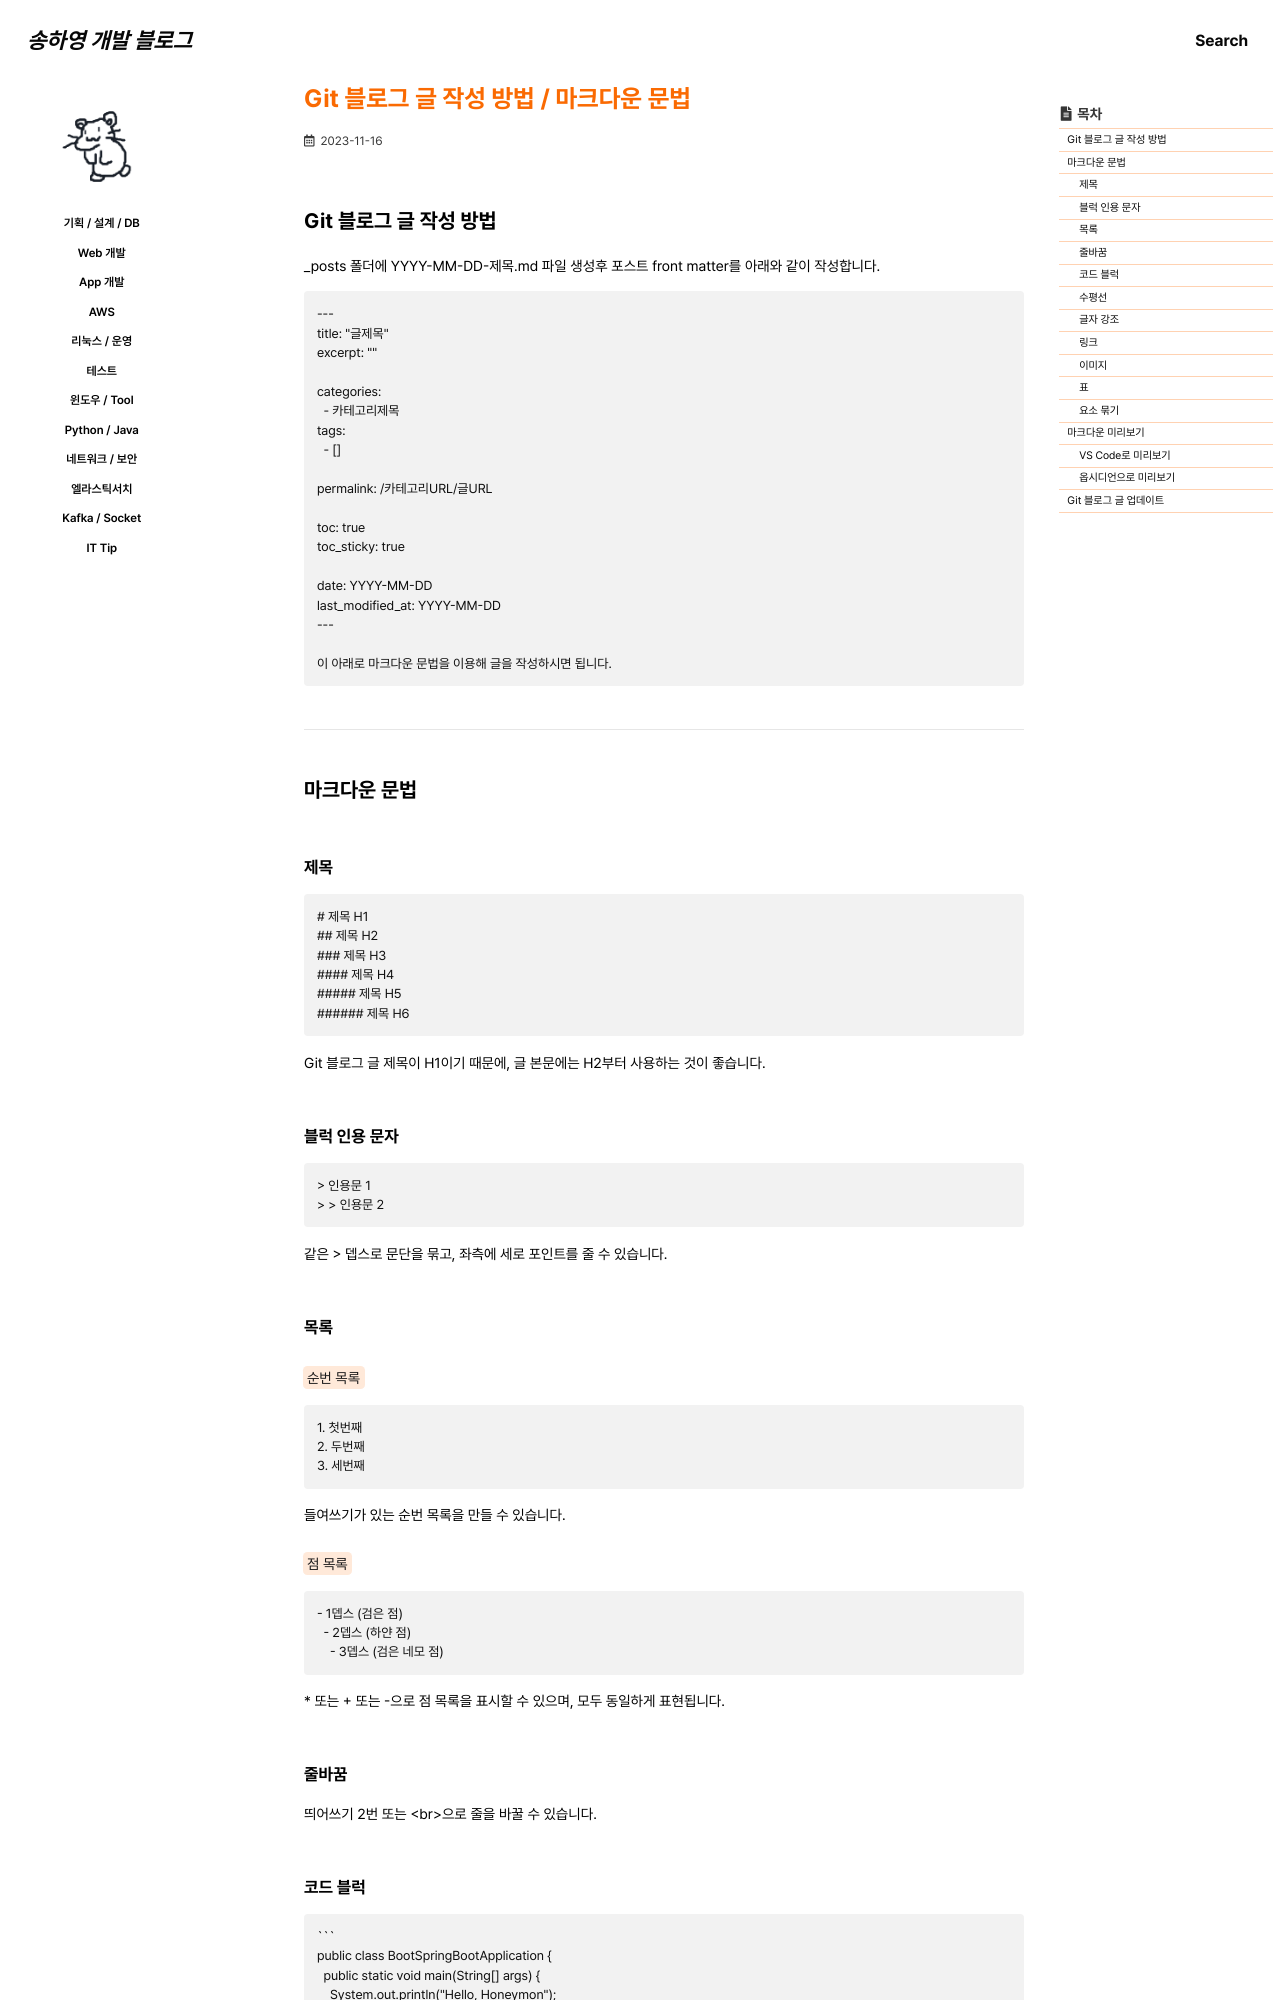

repository: 0songha0/0songha0.github.io · page: web-dev/2023-11-16-1.html · generator: jekyll

---
title: "Git 블로그 글 작성 방법 / 마크다운 문법"
excerpt: ""

categories:
   - web-dev
tags:
  - []

permalink: /web-dev/2023-11-16-1

toc: true
toc_sticky: true
 
date: 2023-11-16
last_modified_at: 2023-11-21
---

## Git 블로그 글 작성 방법

_posts 폴더에 YYYY-MM-DD-제목.md 파일 생성후 포스트 front matter를 아래와 같이 작성합니다.

```
---
title: "글제목"
excerpt: ""

categories:
  - 카테고리제목
tags:
  - []

permalink: /카테고리URL/글URL

toc: true
toc_sticky: true

date: YYYY-MM-DD
last_modified_at: YYYY-MM-DD
---

이 아래로 마크다운 문법을 이용해 글을 작성하시면 됩니다.
```

---

## 마크다운 문법

### 제목
```
# 제목 H1
## 제목 H2
### 제목 H3
#### 제목 H4
##### 제목 H5
###### 제목 H6
```
Git 블로그 글 제목이 H1이기 때문에, 글 본문에는 H2부터 사용하는 것이 좋습니다.

### 블럭 인용 문자
```
> 인용문 1
> > 인용문 2
```
같은 > 뎁스로 문단을 묶고, 좌측에 세로 포인트를 줄 수 있습니다.

### 목록
<mark>순번 목록</mark>
```
1. 첫번째
2. 두번째
3. 세번째
```
들여쓰기가 있는 순번 목록을 만들 수 있습니다.

<mark>점 목록</mark>
```
- 1뎁스 (검은 점)
  - 2뎁스 (하얀 점)
    - 3뎁스 (검은 네모 점)
```
\* 또는 + 또는 -으로 점 목록을 표시할 수 있으며, 모두 동일하게 표현됩니다.

### 줄바꿈
띄어쓰기 2번 또는 \<br>으로 줄을 바꿀 수 있습니다.
